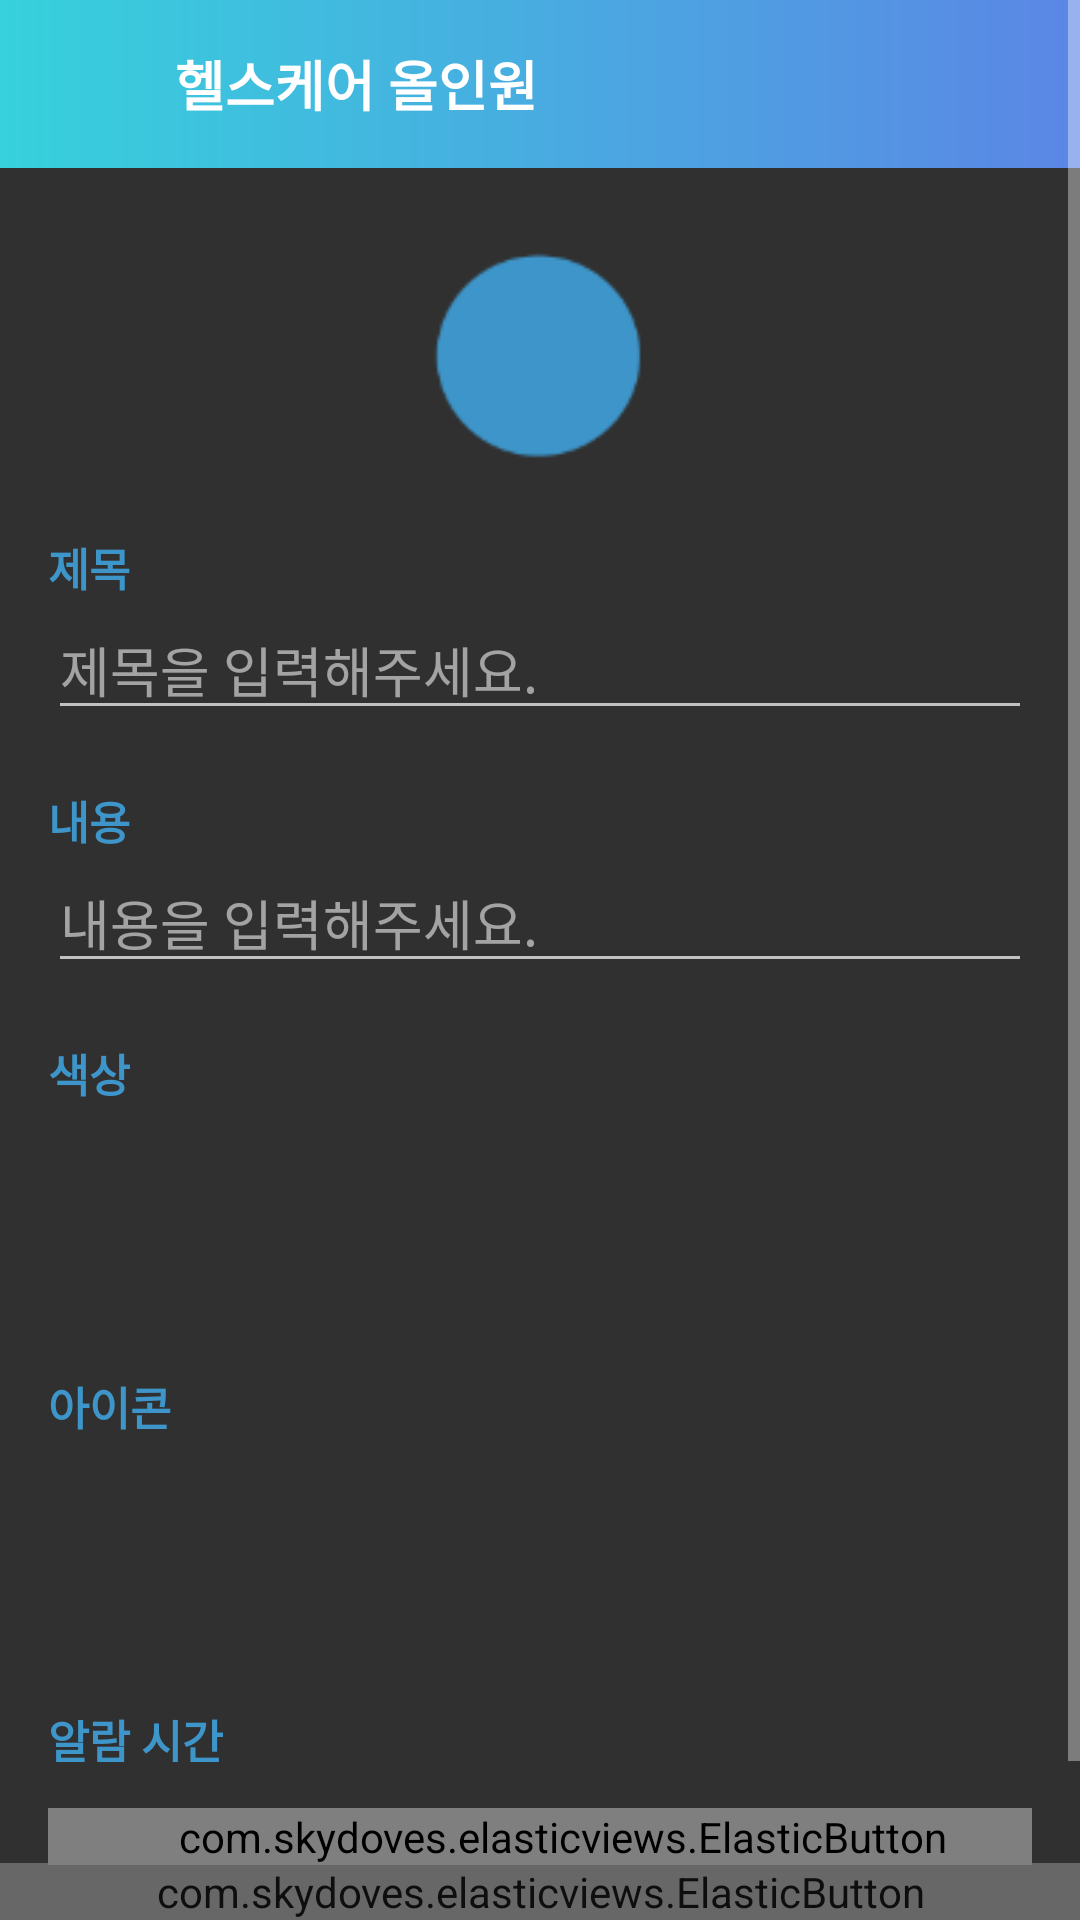

Reconstruct the res/layout file that produces this screen, plus the resources it refers to.
<!-- AndroidManifest.xml: application theme AppTheme -->
<!-- res/layout/activity_add_todo.xml -->
<?xml version="1.0" encoding="utf-8"?>
<RelativeLayout xmlns:android="http://schemas.android.com/apk/res/android"
  xmlns:app="http://schemas.android.com/apk/res-auto"
  xmlns:tools="http://schemas.android.com/tools"
  android:layout_width="match_parent"
  android:layout_height="match_parent"
  android:background="@color/background">

  <ScrollView
    android:layout_width="match_parent"
    android:layout_height="match_parent">

    <LinearLayout
      android:layout_width="match_parent"
      android:layout_height="wrap_content"
      android:orientation="vertical">

      <com.google.android.material.appbar.AppBarLayout
        android:layout_width="match_parent"
        android:layout_height="wrap_content">

        <include layout="@layout/toolbar_default" />
      </com.google.android.material.appbar.AppBarLayout>

      <LinearLayout
        android:layout_width="match_parent"
        android:layout_height="match_parent"
        android:orientation="vertical"
        android:padding="16dp">

        <RelativeLayout
          android:layout_width="match_parent"
          android:layout_height="wrap_content"
          android:padding="10dp">

          <ImageView
            android:id="@+id/circle"
            android:layout_width="74dp"
            android:layout_height="74dp"
            android:layout_centerInParent="true"
            android:src="@drawable/circle"
            android:tint="@color/waterBlue" />

          <ImageView
            android:id="@+id/circle_icon"
            android:layout_width="42dp"
            android:layout_height="42dp"
            android:layout_centerInParent="true"
            android:scaleType="fitXY"
            android:src="@drawable/ic_date"
            android:tint="@color/white" />
        </RelativeLayout>

        <TextView
          android:layout_width="wrap_content"
          android:layout_height="wrap_content"
          android:layout_marginTop="12dp"
          android:gravity="start"
          android:scrollbars="vertical"
          android:text="@string/label_title"
          android:textColor="@color/waterBlue"
          android:textSize="15sp"
          android:textStyle="bold" />

        <EditText
          android:id="@+id/input_title"
          android:layout_width="match_parent"
          android:layout_height="wrap_content"
          android:hint="@string/label_type_title"
          android:imeOptions="actionNext"
          android:maxEms="10"
          android:maxLength="20"
          android:maxLines="1"
          android:nextFocusDown="@+id/content"
          android:singleLine="true"
          android:textColor="@color/white_two"
          android:textColorHint="@color/white_56" />

        <TextView
          android:layout_width="wrap_content"
          android:layout_height="wrap_content"
          android:layout_marginTop="19dp"
          android:gravity="start"
          android:scrollbars="vertical"
          android:text="@string/label_content"
          android:textColor="@color/waterBlue"
          android:textSize="15sp"
          android:textStyle="bold" />

        <EditText
          android:id="@+id/input_content"
          android:layout_width="match_parent"
          android:layout_height="wrap_content"
          android:hint="@string/label_type_content"
          android:imeOptions="actionNext"
          android:maxEms="10"
          android:maxLength="20"
          android:maxLines="1"
          android:singleLine="true"
          android:textColor="@color/white_two"
          android:textColorHint="@color/white_56" />

        <TextView
          android:layout_width="wrap_content"
          android:layout_height="wrap_content"
          android:layout_marginTop="19dp"
          android:gravity="start"
          android:scrollbars="vertical"
          android:text="@string/label_color"
          android:textColor="@color/waterBlue"
          android:textSize="15sp"
          android:textStyle="bold" />

        <androidx.recyclerview.widget.RecyclerView
          android:id="@+id/recyclerView_color"
          android:layout_width="match_parent"
          android:layout_height="62dp"
          android:layout_marginTop="8dp"
          tools:itemCount="1"
          tools:listitem="@layout/item_color" />

        <TextView
          android:layout_width="wrap_content"
          android:layout_height="wrap_content"
          android:layout_marginTop="19dp"
          android:gravity="start"
          android:scrollbars="vertical"
          android:text="@string/label_icon"
          android:textColor="@color/waterBlue"
          android:textSize="15sp"
          android:textStyle="bold" />

        <androidx.recyclerview.widget.RecyclerView
          android:id="@+id/recyclerView_icon"
          android:layout_width="match_parent"
          android:layout_height="62dp"
          android:layout_marginTop="8dp"
          tools:itemCount="1"
          tools:listitem="@layout/item_icon" />

        <TextView
          android:layout_width="wrap_content"
          android:layout_height="wrap_content"
          android:layout_marginTop="19dp"
          android:gravity="start"
          android:scrollbars="vertical"
          android:text="@string/label_alarm"
          android:textColor="@color/waterBlue"
          android:textSize="15sp"
          android:textStyle="bold" />

        <com.skydoves.elasticviews.ElasticButton
          android:id="@+id/time"
          android:layout_width="match_parent"
          android:layout_height="wrap_content"
          android:layout_marginTop="12dp"
          android:layout_marginBottom="60dp"
          android:background="@color/background800"
          android:gravity="start|center_vertical"
          android:paddingStart="15dp"
          android:text="@string/label_require_time"
          android:textColor="@color/white"
          android:textSize="15sp"
          app:button_duration="150"
          app:button_round="10"
          app:button_scale="0.8"
          tools:ignore="RtlSymmetry" />
      </LinearLayout>
    </LinearLayout>
  </ScrollView>

  <com.skydoves.elasticviews.ElasticButton
    android:id="@+id/save"
    android:layout_width="match_parent"
    android:layout_height="wrap_content"
    android:layout_alignParentBottom="true"
    android:layout_gravity="bottom"
    android:alpha="0.7"
    android:background="@color/waterBlue"
    android:text="@string/label_save"
    android:textColor="@color/white"
    android:textSize="15sp"
    app:button_duration="150"
    app:button_round="10"
    app:button_scale="0.8" />
</RelativeLayout>
<!-- res/layout/toolbar_default.xml (included above) -->
<?xml version="1.0" encoding="utf-8"?>
<androidx.appcompat.widget.Toolbar xmlns:android="http://schemas.android.com/apk/res/android"
  android:id="@+id/toolbar"
  android:layout_width="match_parent"
  android:layout_height="wrap_content"
  android:background="@drawable/primary_gradient">

  <ImageView
    android:id="@+id/toolbar_home"
    android:layout_width="32dp"
    android:layout_height="32dp"
    android:src="@drawable/ic_arrow_back" />

  <TextView
    android:id="@+id/toolbar_title"
    style="@style/TextStyle"
    android:layout_width="wrap_content"
    android:layout_height="wrap_content"
    android:ellipsize="end"
    android:maxEms="15"
    android:singleLine="true"
    android:text="@string/app_name" />
</androidx.appcompat.widget.Toolbar>
<!-- res/layout/item_color.xml (included above) -->
<?xml version="1.0" encoding="utf-8"?>
<com.skydoves.elasticviews.ElasticLayout xmlns:android="http://schemas.android.com/apk/res/android"
  xmlns:app="http://schemas.android.com/apk/res-auto"
  xmlns:tools="http://schemas.android.com/tools"
  android:layout_width="wrap_content"
  android:layout_height="wrap_content"
  android:layout_margin="5dp"
  android:background="@android:color/transparent"
  app:layout_duration="150"
  app:layout_scale="0.8">

  <RelativeLayout
    android:layout_width="match_parent"
    android:layout_height="match_parent">

    <ImageView
      android:id="@+id/item_color"
      android:layout_width="52dp"
      android:layout_height="52dp"
      android:layout_centerInParent="true"
      android:src="@drawable/circle"
      android:tint="@color/waterBlue" />

    <ImageView
      android:id="@+id/item_check"
      android:layout_width="28dp"
      android:layout_height="28dp"
      android:layout_centerInParent="true"
      android:src="@drawable/ic_check"
      android:visibility="gone"
      tools:visibility="visible" />
  </RelativeLayout>
</com.skydoves.elasticviews.ElasticLayout>
<!-- res/layout/item_icon.xml (included above) -->
<?xml version="1.0" encoding="utf-8"?>
<com.skydoves.elasticviews.ElasticLayout xmlns:android="http://schemas.android.com/apk/res/android"
  xmlns:app="http://schemas.android.com/apk/res-auto"
  xmlns:tools="http://schemas.android.com/tools"
  android:layout_width="wrap_content"
  android:layout_height="wrap_content"
  android:layout_margin="5dp"
  android:background="@android:color/transparent"
  app:layout_duration="150"
  app:layout_scale="0.8">

  <RelativeLayout
    android:layout_width="match_parent"
    android:layout_height="match_parent">

    <ImageView
      android:id="@+id/item_icon"
      android:layout_width="52dp"
      android:layout_height="52dp"
      android:layout_centerInParent="true"
      android:padding="5dp"
      android:scaleType="fitXY"
      android:tint="@color/white_two"
      tools:src="@drawable/ic_glass0" />

    <ImageView
      android:id="@+id/item_check"
      android:layout_width="28dp"
      android:layout_height="28dp"
      android:layout_centerInParent="true"
      android:src="@drawable/ic_check"
      android:tint="@color/waterBlue"
      android:visibility="gone"
      tools:visibility="visible" />
  </RelativeLayout>
</com.skydoves.elasticviews.ElasticLayout>
<!-- resources referenced by this layout -->
<resources>
  <color name="background">#303030</color>
  <color name="background800">#424242</color>
  <color name="waterBlue">#3d95c9</color>
  <color name="white">#ffffff</color>
  <color name="white_56">#8effffff</color>
  <color name="white_two">#fafafa</color>
  <!-- drawable circle: png bitmap (drawable, 1420 bytes) -->
  <!-- drawable ic_glass0: png bitmap (drawable-mdpi, 1146 bytes) -->
  <!-- drawable primary_gradient (drawable) -->
  <?xml version="1.0" encoding="utf-8"?>
  <shape xmlns:android="http://schemas.android.com/apk/res/android"
    android:shape="rectangle">
    <gradient
      android:angle="180"
      android:endColor="@color/gradient01"
      android:startColor="@color/gradient02" />
  </shape>
  <string name="app_name">헬스케어 올인원</string>
  <string name="label_alarm">알람 시간</string>
  <string name="label_color">색상</string>
  <string name="label_content">내용</string>
  <string name="label_icon">아이콘</string>
  <string name="label_require_time">알람 시간을 선택해주세요.</string>
  <string name="label_save">저장하기</string>
  <string name="label_title">제목</string>
  <string name="label_type_content">내용을 입력해주세요.</string>
  <string name="label_type_title">제목을 입력해주세요.</string>
  <style name="TextStyle" parent="@android:style/Widget.TextView">
      <item name="android:textColor">@android:color/white</item>
      <item name="android:gravity">center</item>
      <item name="android:padding">10dp</item>
      <item name="android:textStyle">bold</item>
      <item name="android:textSize">18sp</item>
    </style>
  <style name="AppTheme" parent="Theme.AppCompat.NoActionBar">
      <item name="colorPrimary">@color/colorPrimary</item>
      <item name="colorPrimaryDark">@color/colorPrimaryDark</item>
      <item name="colorAccent">@color/colorAccent</item>
      <item name="colorControlHighlight">@color/colorPrimary</item>
      <item name="android:textColorPrimary">@android:color/white</item>
    </style>
  <color name="gradient01">#36D1DC</color>
  <color name="gradient02">#5B86E5</color>
  <color name="colorPrimary">#57A8D8</color>
  <color name="colorPrimaryDark">#3d95c9</color>
  <color name="colorAccent">#57A8D8</color>
</resources>
